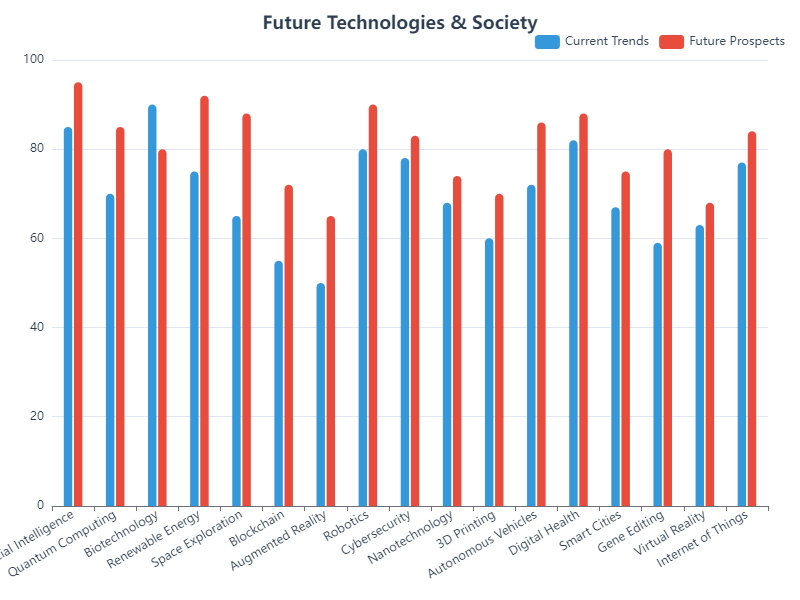

Source data for this figure (header and first rows):
Category, Current Trends, Future Prospects
Artificial Intelligence, 85, 95
Quantum Computing, 70, 85
Biotechnology, 90, 80
Renewable Energy, 75, 92
Space Exploration, 65, 88
Blockchain, 55, 72
Augmented Reality, 50, 65
Robotics, 80, 90
Cybersecurity, 78, 83
Nanotechnology, 68, 74
3D Printing, 60, 70
Autonomous Vehicles, 72, 86
Digital Health, 82, 88
Smart Cities, 67, 75
Gene Editing, 59, 80
Virtual Reality, 63, 68
Internet of Things, 77, 84
